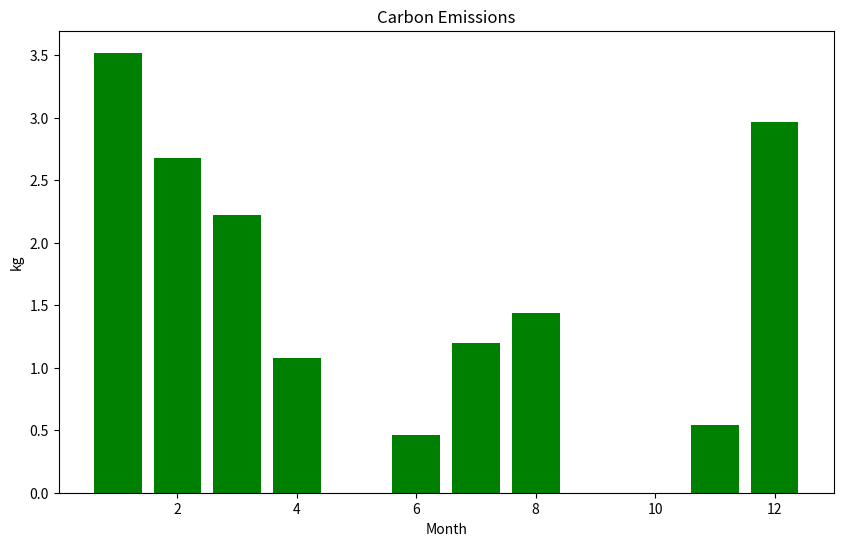

Reproduce this figure in Python.
# -*- coding:utf-8 -*-
"""
Project: MathematicsModeling-2023.5
[redacted]
DATE: 2023/5/9
TIME: 17:09
"""

import matplotlib.pyplot as plt

monthdays = [31, 28, 31, 30, 31, 30, 31, 31, 30, 31, 30, 31]
temperatures = [-1, 2, 6, 12, 22, 28, 31, 32, 26, 23, 15, 2]

COP = 3.5
EER = 2.7

length = 4
width = 3
height = 3

roof_thickness = 0.3
roof_thermal = 0.2
roof_square = length * width
windowAndDoor_thickness = 0.3
windowAndDoor_thermal = 1.6
windowAndDoor_square = 5
wall_thickness = 0.3
wall_thermal = 0.3
wall_square = (length + width) * height * 2 - windowAndDoor_square
ground_thickness = 1.0
ground_thermal = 0.25
ground_square = length * width


def get_delta_t(tout):
    if tout < 18:
        return 18 - tout
    elif tout > 26:
        return 26 - tout
    else:
        return 0


def get_qmake(k, a, t, d):
    return (k * a * t) / d


def get_day_qmake(dt):
    if dt == 0:
        return 0.0

    day_qmake = \
        get_qmake(wall_thermal, wall_square, dt, wall_thickness) + \
        get_qmake(windowAndDoor_thermal, windowAndDoor_square, dt, windowAndDoor_thickness) + \
        get_qmake(roof_thermal, roof_square, dt, roof_thickness) + \
        get_qmake(ground_thermal, ground_square, dt, ground_thickness)
    return day_qmake


def get_month_qmake(month):
    return get_day_qmake(abs(get_delta_t(temperatures[month]))) * monthdays[month]


def get_qelec(qmake, dt):
    if dt < 0:
        return qmake / EER
    elif dt == 0:
        return 0
    else:
        return qmake / COP


def get_carbon_emission(qelec):
    return qelec / 1000 * 0.28


carbonEmissions = []
for i in range(0, 12):
    qelec = get_qelec(get_month_qmake(i), get_delta_t(temperatures[i]))
    carbonEmissions.append(get_carbon_emission(qelec))

print("Sum of carbon emissions: " + str(sum(carbonEmissions)) + "kg")

plt.figure(figsize=(10, 6))
plt.bar(range(1, len(carbonEmissions) + 1), carbonEmissions, fc='g')
plt.title("Carbon Emissions")
plt.xlabel("Month")
plt.ylabel("kg")

plt.show()
